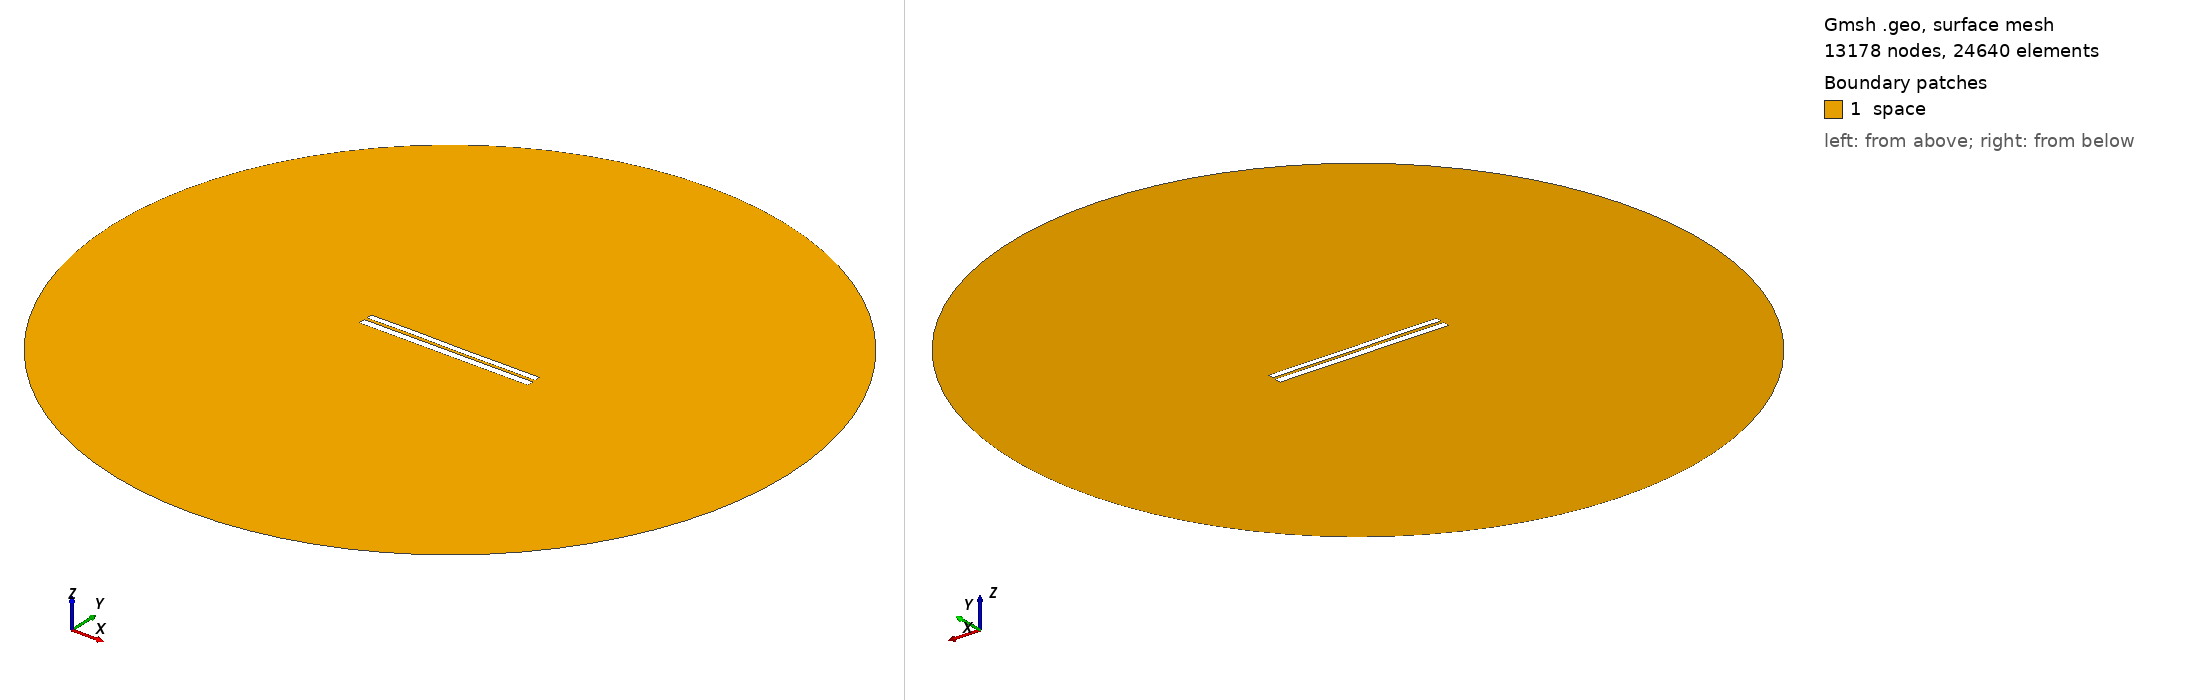

Gmsh geometry script, surface-meshed: 13178 nodes, 24640 surface elements. Boundary patches (legend numbers): 1 space. Left view from above one corner, right view from below the opposite corner. Legend entries are the model's physical surfaces. The drawing asked Gmsh for element sizes between 1% and 20% of the model's largest extent; the script's own settings can give other sizes.

=== 6444.geo (drawn) ===
//---------------------------------------
// Geometry kernel
//---------------------------------------

SetFactory("OpenCASCADE");



//---------------------------------------
// Parameters of the geometry
//---------------------------------------

// Overetch of the upper plate
overetch = 0.25;

// Distance between the plates
distance = 1.5;

// Discretization over the x axis (for the deformation)
nx = 50; 

// Length of the plate
L = 100 - overetch; 

// Number of modes
n = 4; 

// 1st mode coefficient
coeff(1) = -0.075;
beta(1) = 0.596864 * 3.1415926535 / L;

// 2nd mode coefficient
coeff(2) = 0.0;
beta(2) = 1.49418 * 3.1415926535 / L;

// 3rd mode coefficient
coeff(3) = 0.07499999999999998;
beta(3) = 2.50025 * 3.1415926535 / L;

// 4th mode coefficient
coeff(4) = 0.07499999999999998;
beta(4) = 3.49999 * 3.1415926535 / L;



//---------------------------------------
// Upper plate (deformed rectangle)
//---------------------------------------

// Coordiantes of the upper plate
xmin = -50;
xmax = 50 - overetch;

// Height of the upper plate
yheight = 4 - 2 * overetch;

// Indexes of the points
UpperID[] = {};
LowerID[] = {};
LeftID[] = {};
RightID[] = {};

// Point index
p = 1;

// Horizontal edges
For i In {1:nx}
    x = xmin + (i-1)*(xmax - xmin)/(nx-1);

    y_bottom = distance / 2 + overetch;
    For j In {1:n}
        C = (Cosh(beta(j)*L) + Cos(beta(j)*L)) / (Sinh(beta(j)*L) + Sin(beta(j)*L));
        y_bottom  = y_bottom + coeff(j) * (Cosh(beta(j)*(x+50)) - Cos(beta(j)*(x+50)) - C * (Sinh(beta(j)*(x+50)) - Sin(beta(j)*(x+50))));
    EndFor

    y_top = y_bottom + yheight;

    Point(p) = {x, y_top, 0, 1.0};
    UpperID[i] = p;
    p = p + 1;

    Point(p) = {x, y_bottom, 0, 1.0};
    LowerID[i] = p;
    p = p + 1;
EndFor

// Create point lists
UpperPts[] = {}; LowerPts[] = {};
For i In {1:nx}
  UpperPts[] += {UpperID[i]};
  LowerPts[] += {LowerID[i]};
EndFor

// Build splines
Spline(1) = {UpperPts[]};
Spline(2) = {LowerPts[]};
Line(3) = {LowerPts[nx-1], UpperPts[nx-1]};
Line(4) = {LowerPts[0], UpperPts[0]};

// Build the plane surface
Curve Loop(1) = {2, 3, -1, -4};
Plane Surface(1) = {1};



//---------------------------------------
// Lower plate (rectangle)
//---------------------------------------

// Vertices
Point(1001) = {-50, -1, 0, 1.0};
Point(1002) = { 50, -1, 0, 1.0};
Point(1003) = { 50,  -5, 0, 1.0};
Point(1004) = {-50,  -5, 0, 1.0};

// Edges
Line(5) = {1001, 1002};
Line(6) = {1002, 1003};
Line(7) = {1003, 1004};
Line(8) = {1004, 1001};

// Plane surface
Line Loop(2) = {5, 6, 7, 8};
Plane Surface(2) = {2}; 



//---------------------------------------
// Outer (fictious) boundary
//---------------------------------------

// Points
Point(1005) = {0, 0, 0};       // Center
Point(1006) = {200, 0, 0};     // Start point
Point(1007) = {0, 200, 0};     // 90 degrees
Point(1008) = {-200, 0, 0};    // 180 degrees
Point(1009) = {0, -200, 0};    // 270 degrees

// Circle arcs (each needs start, center, end)
Circle(9) = {1006, 1005, 1007};
Circle(10) = {1007, 1005, 1008};
Circle(11) = {1008, 1005, 1009};
Circle(12) = {1009, 1005, 1006};

// Plane surface for the entire domain
Curve Loop(3) = {9, 10, 11, 12};
Surface(3) = {3};

// Subtract the plates from the whole domain to obtain the actual domain where we want to solve the equations
BooleanDifference{ Surface{3}; Delete; }{ Surface{1}; Surface{2}; Delete; }




//---------------------------------------
// Transfinite Lines/Curves
//---------------------------------------

// Set the number of points on the boundaries
r = 7;

// Plates
Transfinite Curve {1, 2} = 50*r Using Progression 1;
Transfinite Curve {3, 4} = 2*r Using Progression 1;
Transfinite Line {5, 7} = 50*r Using Progression 1;
Transfinite Line {6, 8} = 2*r Using Progression 1;

// Outer boundary
Transfinite Line {9, 10, 11, 12} = 20 Using Progression 1;



//---------------------------------------
// Physical groups
//---------------------------------------                

// Physical curves (boundaries)
Physical Line("force_segment", 10) = {2};
Physical Line("upper_plate", 11) = {1, 3, 4};
Physical Line("lower_plate", 12) = {5, 6, 7, 8};
Physical Line("boundary", 20) = {9, 10, 11, 12};

// Physical Surfaces
Physical Surface("space", 30) = {3};



//---------------------------------------
// 6. Generate the Mesh
//---------------------------------------

// 2D mesh generation
Mesh 2;
